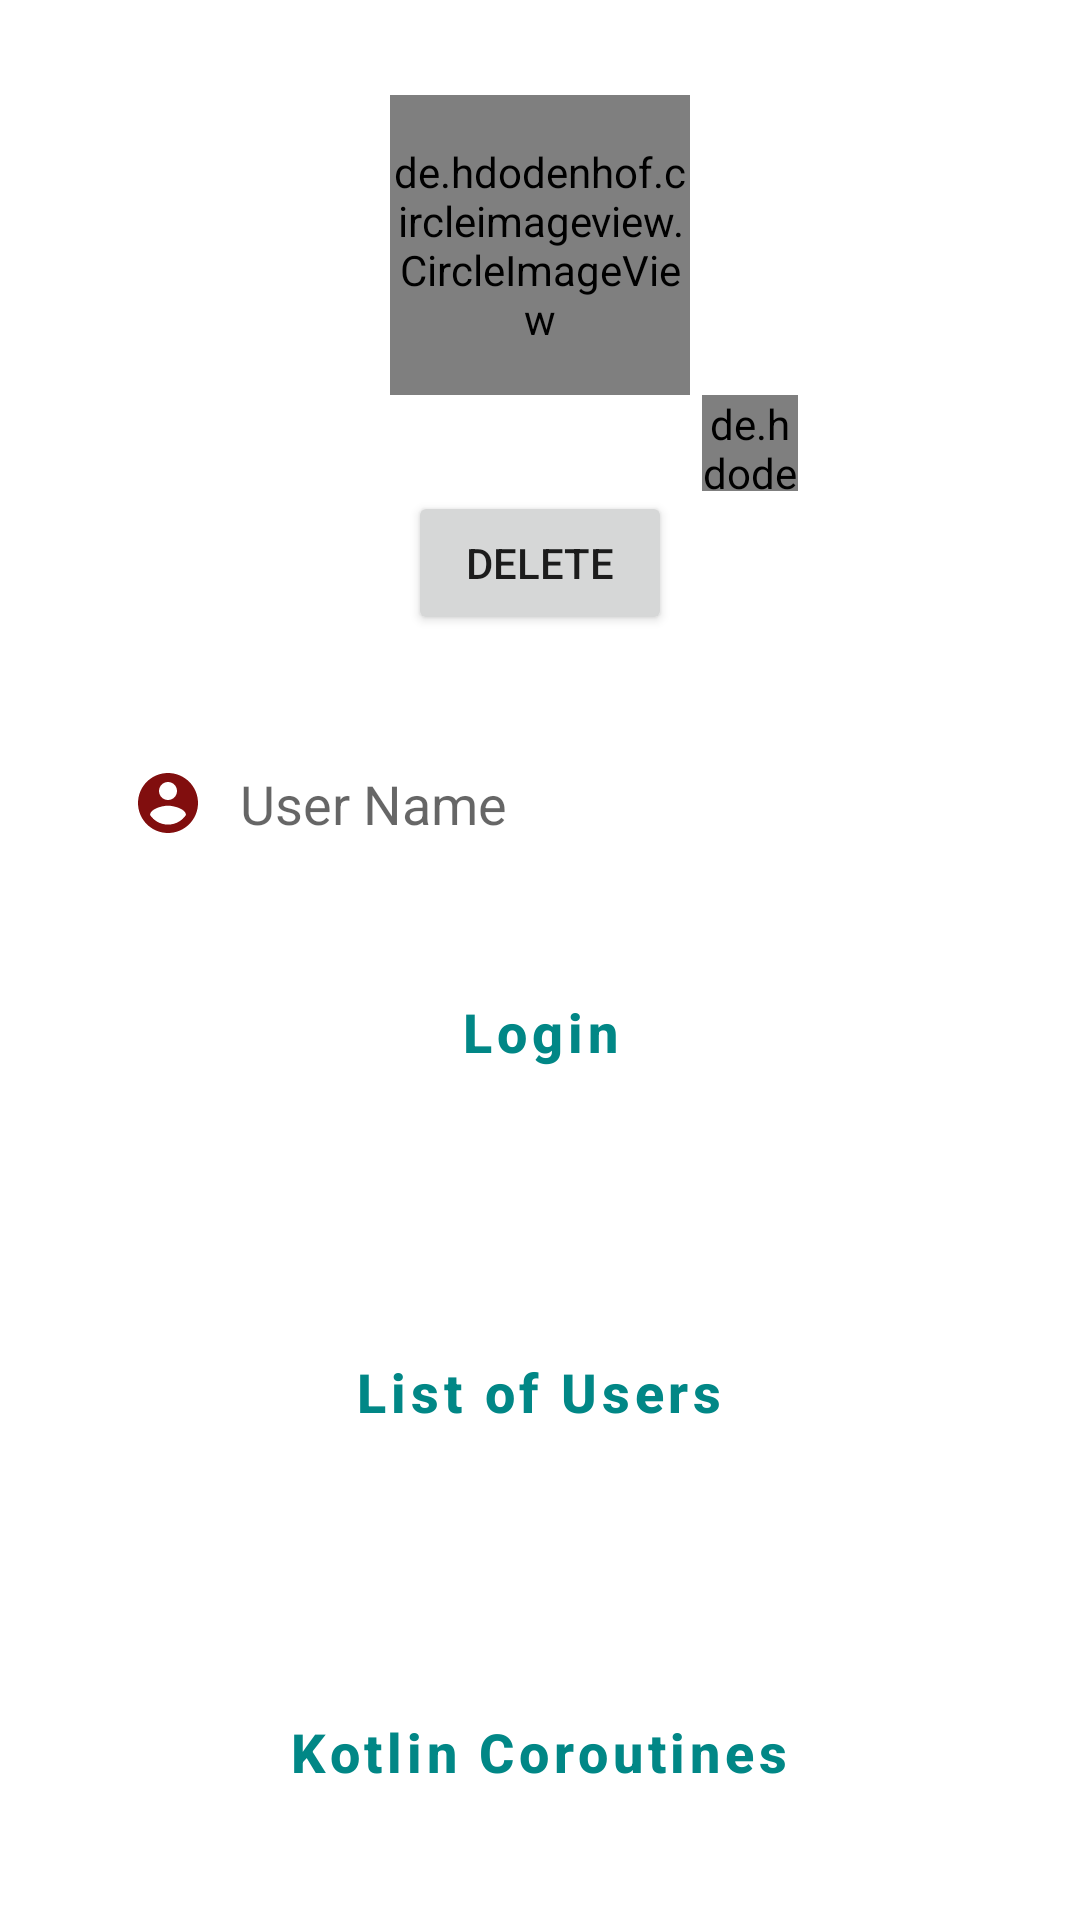

Reconstruct the res/layout file that produces this screen, plus the resources it refers to.
<!-- AndroidManifest.xml: application theme Theme.RoomCrazyDatabase -->
<!-- res/layout/activity_image.xml -->
<?xml version="1.0" encoding="utf-8"?>
<LinearLayout xmlns:android="http://schemas.android.com/apk/res/android"
    xmlns:app="http://schemas.android.com/apk/res-auto"
    xmlns:tools="http://schemas.android.com/tools"
    android:layout_width="match_parent"
    android:layout_height="match_parent"
    android:gravity="center"
    android:orientation="vertical"
    tools:context=".ImageActivity">

    <de.hdodenhof.circleimageview.CircleImageView
        xmlns:app="http://schemas.android.com/apk/res-auto"
        android:id="@+id/imgProfile"
        android:layout_width="100dp"
        android:layout_height="100dp"
        android:src="@drawable/hilt"
        app:civ_border_color="#2BBAAE"
        app:civ_border_width="2dp" />

    <de.hdodenhof.circleimageview.CircleImageView
        xmlns:app="http://schemas.android.com/apk/res-auto"
        android:id="@+id/imgPicker"
        android:layout_width="32dp"
        android:layout_height="32dp"
        android:layout_marginStart="70dp"
        android:src="@drawable/ic_add"
        app:civ_border_color="#2BBAAE"
        app:civ_border_width="2dp" />

    <Button
        xmlns:app="http://schemas.android.com/apk/res-auto"
        android:id="@+id/imgDelete"
        android:text="Delete"
        android:layout_marginBottom="32dp"
        android:layout_width="wrap_content"
        android:layout_height="wrap_content" />

    <EditText
        android:id="@+id/edtUserName"
        android:layout_width="match_parent"
        android:layout_height="wrap_content"
        android:layout_marginLeft="32dp"
        android:layout_marginRight="32dp"
        android:layout_marginBottom="12dp"
        android:background="@drawable/rounded_edittext"
        android:drawableStart="@drawable/ic_user"
        android:drawablePadding="12dp"
        android:ems="10"
        android:hint="User Name"
        android:inputType="textPersonName"
        android:padding="12dp" />

    <com.google.android.material.button.MaterialButton
        android:id="@+id/btnLogin"
        android:layout_width="wrap_content"
        android:layout_height="wrap_content"
        android:layout_marginTop="16dp"
        android:background="@drawable/rounded_button"
        android:text="Login"
        android:textAllCaps="false"
        android:textColor="@color/teal_700"
        android:textSize="18sp"
        android:textStyle="bold"
        app:backgroundTint="@null" />

    <com.google.android.material.button.MaterialButton
        android:id="@+id/btnUserList"
        android:layout_width="wrap_content"
        android:layout_height="wrap_content"
        android:layout_marginTop="72dp"
        android:background="@drawable/rounded_button"
        android:text="List of Users"
        android:textAllCaps="false"
        android:textColor="@color/teal_700"
        android:textSize="18sp"
        android:textStyle="bold"
        app:backgroundTint="@null" />

    <com.google.android.material.button.MaterialButton
        android:id="@+id/btnCoroutines"
        android:layout_width="wrap_content"
        android:layout_height="wrap_content"
        android:layout_marginTop="72dp"
        android:background="@drawable/rounded_button"
        android:text="Kotlin Coroutines"
        android:textAllCaps="false"
        android:textColor="@color/teal_700"
        android:textSize="18sp"
        android:textStyle="bold"
        app:backgroundTint="@null" />
</LinearLayout>
<!-- resources referenced by this layout -->
<resources>
  <color name="teal_700">#FF018786</color>
  <!-- drawable ic_add (drawable) -->
  <vector android:height="24dp" android:tint="#810E0E"
      android:viewportHeight="24" android:viewportWidth="24"
      android:width="24dp" xmlns:android="http://schemas.android.com/apk/res/android">
      <path android:fillColor="@android:color/white" android:pathData="M19,13h-6v6h-2v-6H5v-2h6V5h2v6h6v2z"/>
  </vector>
  <!-- drawable ic_user (drawable) -->
  <vector android:height="24dp" android:tint="#810E0E"
      android:viewportHeight="24" android:viewportWidth="24"
      android:width="24dp" xmlns:android="http://schemas.android.com/apk/res/android">
      <path android:fillColor="@android:color/white" android:pathData="M12,2C6.48,2 2,6.48 2,12s4.48,10 10,10 10,-4.48 10,-10S17.52,2 12,2zM12,5c1.66,0 3,1.34 3,3s-1.34,3 -3,3 -3,-1.34 -3,-3 1.34,-3 3,-3zM12,19.2c-2.5,0 -4.71,-1.28 -6,-3.22 0.03,-1.99 4,-3.08 6,-3.08 1.99,0 5.97,1.09 6,3.08 -1.29,1.94 -3.5,3.22 -6,3.22z"/>
  </vector>
  <style name="Theme.RoomCrazyDatabase" parent="Theme.MaterialComponents.DayNight.DarkActionBar">
          
          <item name="colorPrimary">@color/purple_500</item>
          <item name="colorPrimaryVariant">@color/purple_700</item>
          <item name="colorOnPrimary">@color/white</item>
          
          <item name="colorSecondary">@color/teal_200</item>
          <item name="colorSecondaryVariant">@color/teal_700</item>
          <item name="colorOnSecondary">@color/black</item>
          
          <item name="android:statusBarColor" tools:targetApi="l">?attr/colorPrimaryVariant</item>
          
      </style>
  <color name="purple_500">#00BCD4</color>
  <color name="purple_700">#28C1D5</color>
  <color name="white">#FFFFFFFF</color>
  <color name="teal_200">#FF03DAC5</color>
  <color name="black">#FF000000</color>
</resources>
